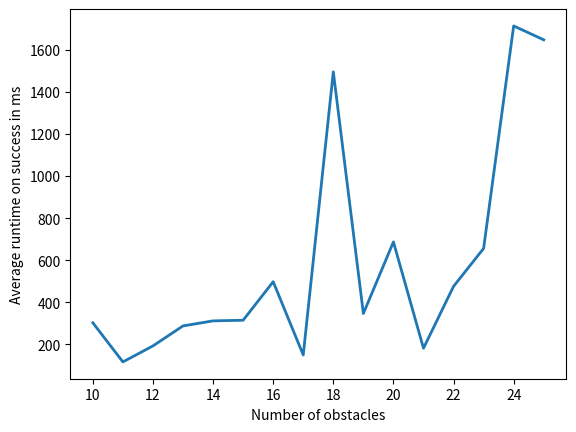

The matplotlib source for this figure:

import matplotlib.pyplot as plt
import numpy as np

times = [ 8.776, 17.8, 9.3, 17.2, 12.1, 86.7, 60.5, 150, 250, 290, 270, 270, 180, 130, 437, 675,
          501, 473, 220, 120, 210, 220, 560, 300, 1148, 1538 ]

times5 = [ 303, 117, 193, 288, 312, 315, 498, 150, 1495, 347, 687, 182, 476, 656, 1713, 1647 ]
reached5 = [ 19, 19, 19, 18, 18, 18, 17, 16, 18, 16, 18, 19, 19, 16, 15, 17 ]
obstacles5 = [ 10, 11, 12, 13, 14, 15, 16, 17, 18, 19, 20, 21, 22, 23, 24, 25,]

reached = [ 20, 20, 20, 20, 20, 17, 20, 19, 19, 18, 19, 19, 19, 17, 13, 16,
            16, 17, 19, 19, 16, 20, 15, 16, 15, 16 ]
obstacles = [ 0, 1, 2, 3, 4, 5, 6, 7, 8, 9, 10, 11, 12, 13, 14, 15,
              16, 17, 18, 19, 20, 21, 22, 23, 24, 25 ]

# plot
fig, ax = plt.subplots()

ax.plot( obstacles5, times5, linewidth=2.0 )
ax.set_ylabel( "Average runtime on success in ms" )
ax.set_xlabel( "Number of obstacles" )

#ax.bar(obstacles, reached, width=1, edgecolor="white", linewidth=0.7)


plt.show()
